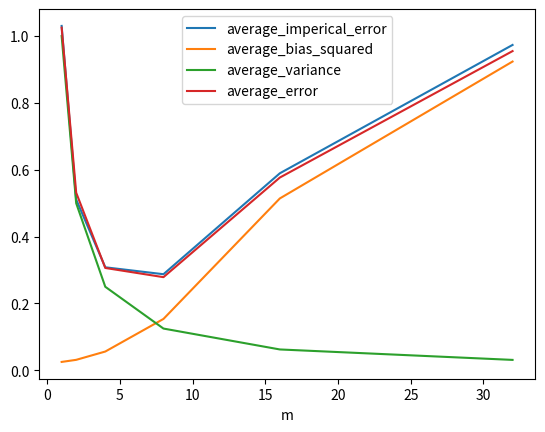

Write Python code to recreate this figure.
import numpy as np
from matplotlib import pyplot as plt
n = 256
x = []
sigma = 1
for i in range(1,257):
    x.append(i/n)
x = np.array(x)
err = np.random.normal(0, sigma, n)
f = 4*np.sin(np.pi*x)*np.cos(6*np.pi*x**2)
y = 4*np.sin(np.pi*x)*np.cos(6*np.pi*x**2) + err

average_emperical_error = []
average_bias_squared = []
average_variance = []
average_error = []
m_list = [1,2,4,8,16,32]
for m in m_list:
    f_hat = []
    for j in range(0,int(n/m)):
        c_j = np.sum(y[j*m+1:(j+1)*m+1])/m
        #print(c_j)
        f_hat = f_hat + [c_j]*m
    #average imperical error
    aie = np.sum((f_hat-f)**2)/n
    average_emperical_error.append(aie)
    f_bar = []
    for j in range(0,int(n/m)):
        f_j = np.sum(f[j*m+1:(j+1)*m+1])/m
        f_bar = f_bar + [f_j]*m

    abias = np.sum((f_bar-f)**2)/n
    average_bias_squared.append(abias)
    avar = sigma**2/m
    average_variance.append(avar)
    average_error.append(abias + avar)

plt.plot(m_list, average_emperical_error, label = "average_imperical_error")
plt.plot(m_list, average_bias_squared, label = "average_bias_squared")
plt.plot(m_list, average_variance, label = "average_variance")
plt.plot(m_list, average_error, label = "average_error")
plt.xlabel('m')
plt.legend()
plt.savefig('b1.png')
